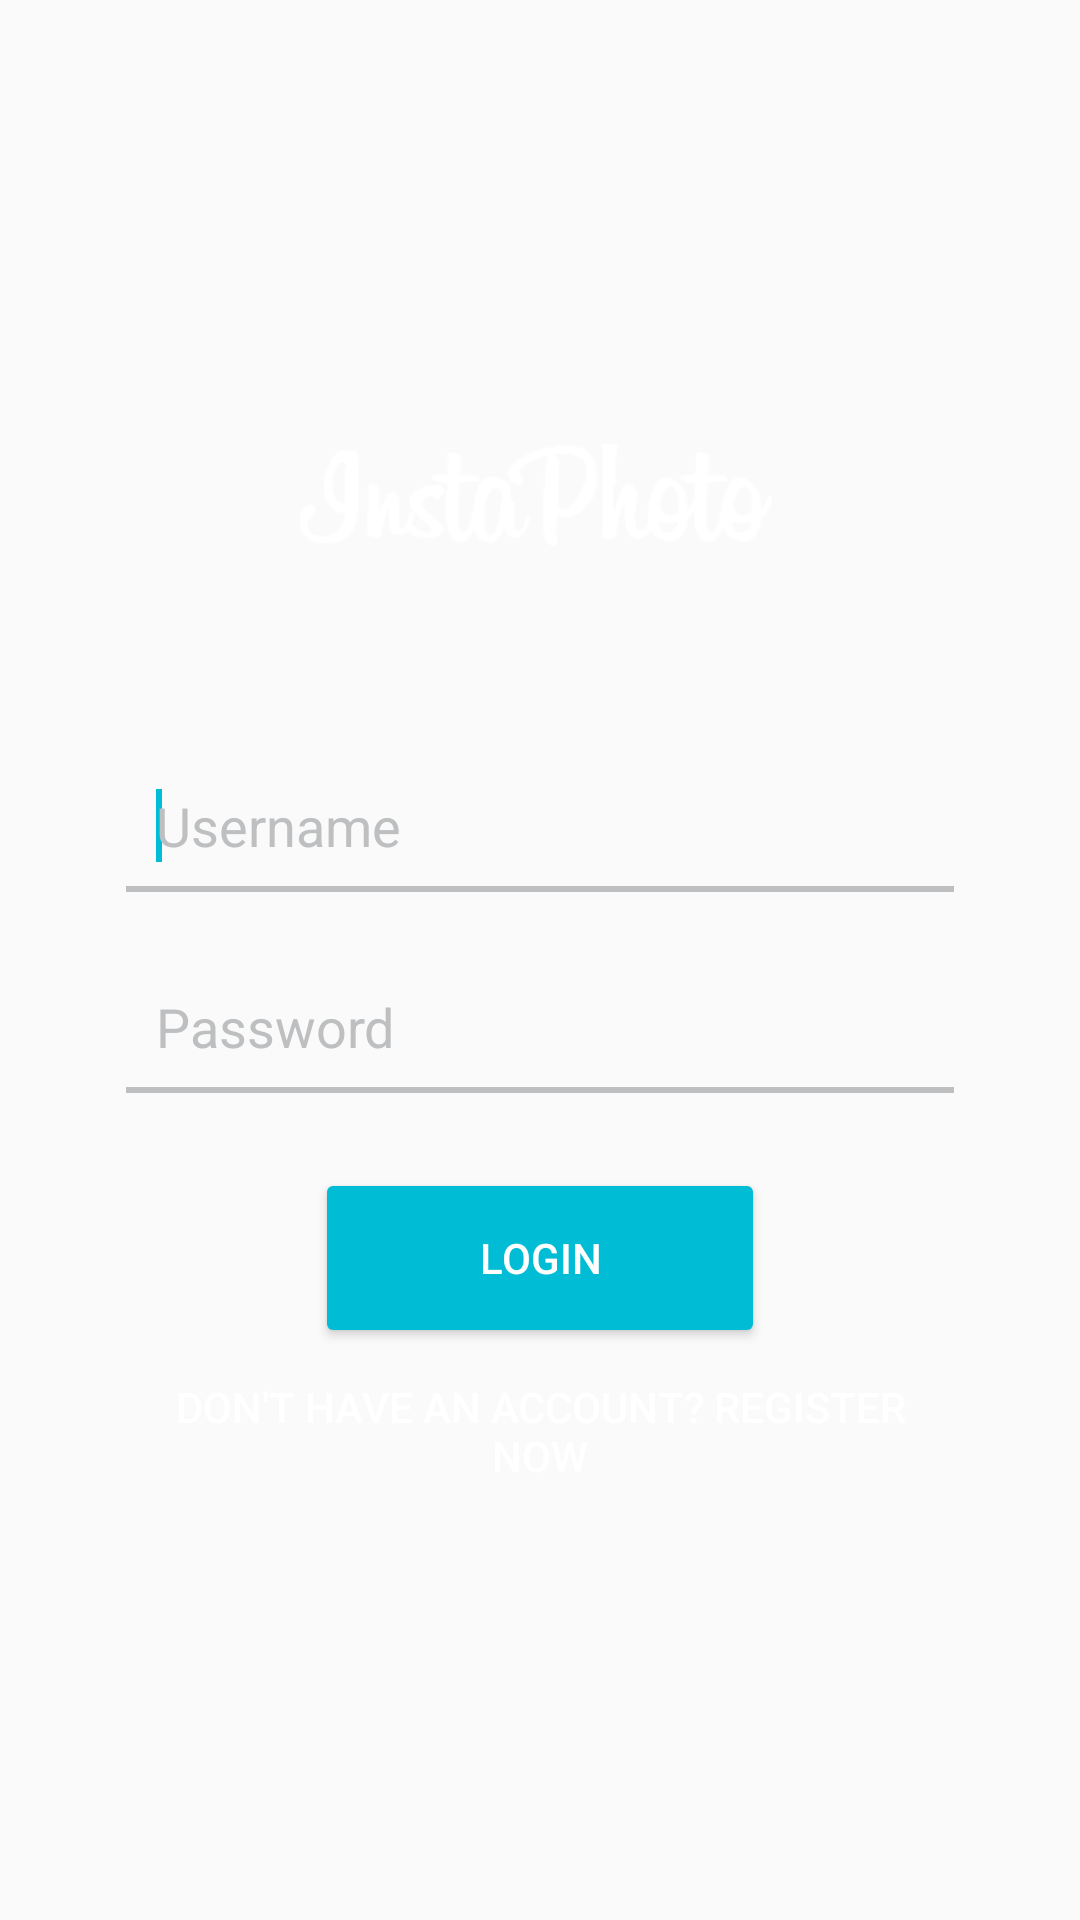

Here is an Android app screen rendered from its layout file. Give the layout XML and the strings, colors and styles it references.
<!-- AndroidManifest.xml: application theme AppTheme -->
<!-- res/layout/activity_login.xml -->
<?xml version="1.0" encoding="utf-8"?>
<RelativeLayout xmlns:android="http://schemas.android.com/apk/res/android"
    xmlns:tools="http://schemas.android.com/tools"
    android:layout_width="match_parent"
    android:layout_height="match_parent"
    android:fitsSystemWindows="true"
    tools:ignore="ContentDescription">

    <ImageView
        android:layout_width="match_parent"
        android:layout_height="match_parent"
        android:scaleType="centerCrop"
        android:src="@drawable/bg_1"/>

    <ScrollView
        android:layout_width="match_parent"
        android:layout_height="match_parent"
        android:fillViewport="true"
        android:scrollbars="vertical"
        android:layout_alignParentTop="true"
        android:layout_alignParentStart="true">

        <LinearLayout
            android:layout_width="match_parent"
            android:layout_height="wrap_content"
            android:layout_gravity="center"
            android:gravity="center"
            android:minWidth="400dp"
            android:orientation="vertical"
            android:padding="@dimen/spacing_xlarge">

            <ImageView
                android:layout_width="wrap_content"
                android:layout_height="60dp"
                android:layout_marginBottom="50dp"
                android:src="@drawable/main_logo" />

            <LinearLayout
                android:layout_width="match_parent"
                android:layout_height="wrap_content"
                android:orientation="vertical"
                android:padding="10dp">

                <LinearLayout
                    android:layout_width="match_parent"
                    android:layout_height="wrap_content"
                    android:gravity="center_vertical"
                    android:orientation="horizontal">

                    <EditText
                        android:id="@+id/txtUsername"
                        android:layout_width="0dp"
                        android:layout_height="@dimen/spacing_xx_large"
                        android:layout_marginLeft="10dp"
                        android:layout_weight="1"
                        android:background="@android:color/transparent"
                        android:hint="Username"
                        android:singleLine="true"
                        android:textColor="@color/white"
                        android:textColorHint="@color/grey_medium">

                    </EditText>

                </LinearLayout>

                <View
                    android:layout_width="match_parent"
                    android:layout_height="2dp"
                    android:layout_marginBottom="5dp"
                    android:background="@color/grey_medium" />
            </LinearLayout>

            <LinearLayout
                android:layout_width="match_parent"
                android:layout_height="wrap_content"
                android:orientation="vertical"
                android:padding="10dp">

                <LinearLayout
                    android:layout_width="match_parent"
                    android:layout_height="wrap_content"
                    android:gravity="center_vertical"
                    android:orientation="horizontal">

                    <EditText
                        android:id="@+id/txtPassword"
                        android:layout_width="0dp"
                        android:layout_height="@dimen/spacing_xx_large"
                        android:layout_marginLeft="10dp"
                        android:layout_weight="1"
                        android:background="@android:color/transparent"
                        android:hint="Password"
                        android:inputType="textPassword"
                        android:singleLine="true"
                        android:textColor="@color/white"
                        android:textColorHint="@color/grey_medium" />

                </LinearLayout>

                <View
                    android:layout_width="match_parent"
                    android:layout_height="2dp"
                    android:layout_marginBottom="5dp"
                    android:background="@color/grey_medium" />
            </LinearLayout>

            <Button
                android:id="@+id/btnLogin"
                style="@style/Base.Widget.AppCompat.Button.Colored"
                android:layout_width="150dp"
                android:layout_height="60dp"
                android:text="LOGIN"
                android:layout_marginTop="10dp"/>
            <Button
                android:id="@+id/btnRegister"
                style="@style/Base.Widget.AppCompat.Button.Borderless"
                android:layout_width="wrap_content"
                android:layout_height="wrap_content"
                android:layout_alignParentBottom="true"
                android:layout_centerHorizontal="true"
                android:text="don't have an account? register now"
                android:textColor="@android:color/white" />
            <requestFocus/>
        </LinearLayout>
    </ScrollView>
</RelativeLayout>
<!-- resources referenced by this layout -->
<resources>
  <color name="grey_medium">#BDBFC1</color>
  <color name="white">#ffffff</color>
  <dimen name="spacing_xlarge">32dp</dimen>
  <dimen name="spacing_xx_large">40dp</dimen>
  <!-- drawable main_logo: png bitmap (drawable, 6673 bytes) -->
  <style name="AppTheme" parent="BaseTheme" />
  <style name="BaseTheme" parent="Theme.AppCompat.Light.NoActionBar">
          <item name="colorPrimary">@color/colorPrimary</item> 
          <item name="colorPrimaryDark">@color/colorPrimaryDark</item> 
          <item name="colorControlHighlight">@color/colorAccentLight</item> 
          <item name="colorAccent">@color/colorAccent</item>
      </style>
  <color name="colorPrimary">#2d5d82</color>
  <color name="colorPrimaryDark">#21425d</color>
  <color name="colorAccentLight">#236391</color>
  <color name="colorAccent">#01bcd5</color>
</resources>
